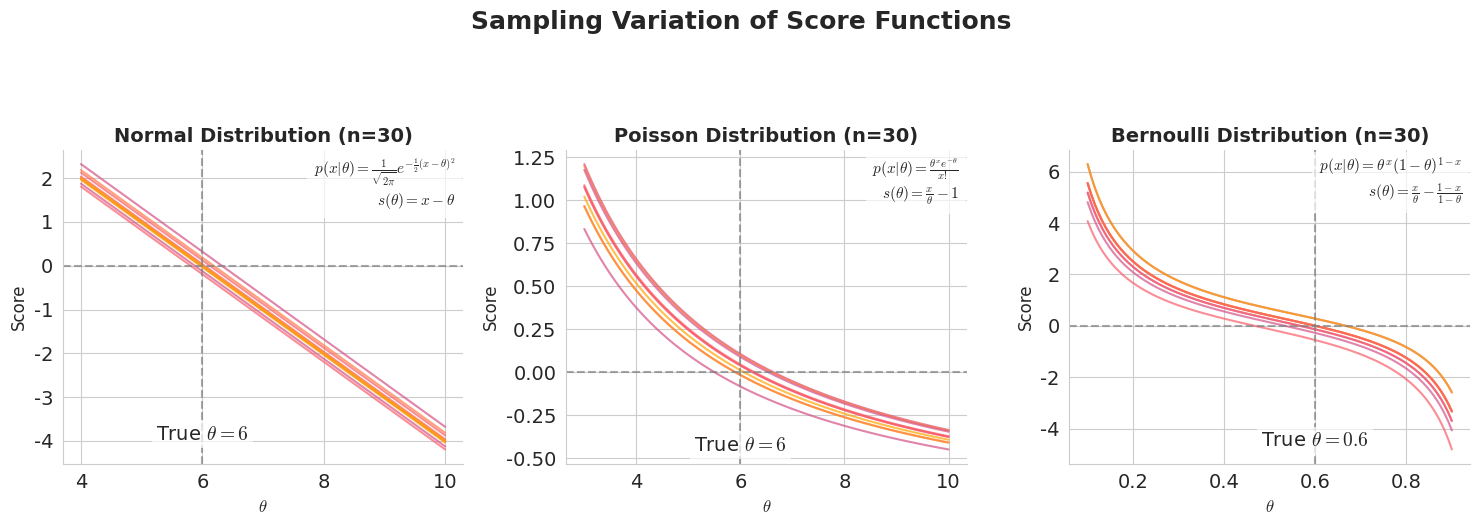

Write Python code to recreate this figure.
#!/usr/bin/env python3
"""
Fisher Information and Score Functions Visualization

This script implements and visualizes score functions for different probability distributions:
- Normal
- Poisson
- Bernoulli
- Cauchy

The score function is the derivative of the log-likelihood with respect to the parameter.
"""

import numpy as np
import matplotlib.pyplot as plt
from scipy import stats
import seaborn as sns
from typing import Callable, List, Tuple

# Set plot style
sns.set_style("whitegrid")
plt.rcParams.update({'font.size': 12})


def normal_score(x: np.ndarray, theta: float) -> np.ndarray:
    """
    Score function for normal distribution with mean theta and variance 1.
    
    Args:
        x: Sample data
        theta: Mean parameter
        
    Returns:
        Score function values
    """
    return x - theta  # For normal with mean theta and variance 1, score = x - theta


def poisson_score(x: np.ndarray, theta: float) -> np.ndarray:
    """
    Score function for Poisson distribution with rate parameter theta.
    
    Args:
        x: Sample data
        theta: Rate parameter
        
    Returns:
        Score function values
    """
    return x/theta - 1  # For Poisson with rate theta, score = x/theta - 1


def bernoulli_score(x: np.ndarray, theta: float) -> np.ndarray:
    """
    Score function for Bernoulli distribution with probability theta.
    
    Args:
        x: Sample data (0 or 1)
        theta: Probability parameter
        
    Returns:
        Score function values
    """
    return x/theta - (1-x)/(1-theta)  # For Bernoulli with prob theta, score = x/theta - (1-x)/(1-theta)


def cauchy_score(x: np.ndarray, theta: float) -> np.ndarray:
    """
    Score function for Cauchy distribution with location parameter theta.
    
    Args:
        x: Sample data
        theta: Location parameter
        
    Returns:
        Score function values
    """
    return 2 * (x - theta) / (1 + (x - theta)**2)  # For Cauchy with location theta


def generate_samples(dist_func: Callable, true_param: float, n_samples: int, 
                    n_datasets: int, **kwargs) -> np.ndarray:
    """
    Generate multiple datasets from a distribution.
    
    Args:
        dist_func: Distribution function from scipy.stats
        true_param: True parameter value
        n_samples: Number of samples per dataset
        n_datasets: Number of datasets to generate
        **kwargs: Additional parameters for the distribution
        
    Returns:
        Array of shape (n_datasets, n_samples) containing the samples
    """
    samples = np.zeros((n_datasets, n_samples))
    for i in range(n_datasets):
        samples[i] = dist_func.rvs(true_param, size=n_samples, **kwargs)
    return samples


def plot_score_functions(ax, samples: np.ndarray, score_func: Callable, 
                        param_range: np.ndarray, true_param: float, 
                        distribution_name: str, n_samples: int,
                        pdf_formula: str, score_formula: str) -> None:
    """
    Plot score functions for multiple datasets.
    
    Args:
        ax: Matplotlib axis
        samples: Sample datasets
        score_func: Score function
        param_range: Range of parameter values to evaluate
        true_param: True parameter value
        distribution_name: Name of the distribution
        n_samples: Number of samples per dataset
        pdf_formula: Formula for the PDF/PMF
        score_formula: Formula for the score function
    """
    # Use a modern color palette
    custom_palette = ['#d45087', '#f95d6a', '#ff7c43', '#ffa600']
    colors = sns.color_palette(custom_palette, n_colors=samples.shape[0])
    
    for i in range(samples.shape[0]):
        sample = samples[i]
        scores = np.array([np.mean(score_func(sample, theta)) for theta in param_range])
        ax.plot(param_range, scores, color=colors[i], alpha=0.7, linewidth=1.5)
    
    ax.axhline(y=0, color='gray', linestyle='--', alpha=0.7)
    ax.axvline(x=true_param, color='gray', linestyle='--', alpha=0.7)
    
    # Add annotation for true parameter
    ax.text(true_param, ax.get_ylim()[0]*0.9, 
            f"True $\\theta={true_param}$", 
            ha='center', va='bottom', 
            bbox=dict(facecolor='white', alpha=0.7, edgecolor='none', pad=3))
    
    ax.set_xlabel(r'$\theta$', fontsize=12)
    ax.set_ylabel('Score', fontsize=12)
    
    # Create a title with the distribution and formulas
    title = f"{distribution_name} Distribution (n={n_samples})"
    ax.set_title(title, fontsize=14, fontweight='bold')
    
    # Add formulas as text in the top right corner
    formula_text = pdf_formula + '\n' + score_formula
    ax.text(0.98, 0.98, formula_text,
            ha='right', va='top', transform=ax.transAxes,
            bbox=dict(facecolor='white', alpha=0.7, edgecolor='none', pad=5),
            fontsize=11)
    
    ax.spines['top'].set_visible(False)
    ax.spines['right'].set_visible(False)


def main():
    """Main function to generate plots."""
    # Set a modern style with LaTeX rendering
    sns.set_style("whitegrid")
    plt.rcParams.update({
        'font.size': 14,
        'mathtext.fontset': 'cm',  # Use Computer Modern for math text
        'figure.figsize': (15, 5),  # Modified for single row
        'figure.dpi': 300,
        'savefig.dpi': 600,
        'savefig.format': 'pdf',
        'savefig.bbox': 'tight',
        'savefig.pad_inches': 0.1
    })
    
    n_samples = 30
    n_datasets = 10
    
    # Create figure with subplots - single row of three
    fig, axes = plt.subplots(1, 3, figsize=(15, 5))
    
    # Add a main title to the figure
    fig.suptitle("Sampling Variation of Score Functions", fontsize=18, fontweight='bold', y=1.05)
    
    # 1. Normal distribution
    true_theta_normal = 6
    param_range_normal = np.linspace(4, 10, 100)
    normal_samples = generate_samples(stats.norm, true_theta_normal, n_samples, n_datasets, scale=1)
    normal_pdf = r"$p(x|\theta) = \frac{1}{\sqrt{2\pi}}e^{-\frac{1}{2}(x-\theta)^2}$"
    normal_score_formula = r"$s(\theta) = x - \theta$"
    plot_score_functions(axes[0], normal_samples, normal_score, 
                        param_range_normal, true_theta_normal, 
                        "Normal", n_samples,
                        normal_pdf, normal_score_formula)
    
    # 2. Poisson distribution
    true_theta_poisson = 6
    param_range_poisson = np.linspace(3, 10, 100)
    poisson_samples = generate_samples(stats.poisson, true_theta_poisson, n_samples, n_datasets)
    poisson_pmf = r"$p(x|\theta) = \frac{\theta^x e^{-\theta}}{x!}$"
    poisson_score_formula = r"$s(\theta) = \frac{x}{\theta} - 1$"
    plot_score_functions(axes[1], poisson_samples, poisson_score, 
                        param_range_poisson, true_theta_poisson, 
                        "Poisson", n_samples,
                        poisson_pmf, poisson_score_formula)
    
    # 3. Bernoulli distribution
    true_theta_bernoulli = 0.6
    param_range_bernoulli = np.linspace(0.1, 0.9, 100)
    bernoulli_samples = generate_samples(stats.bernoulli, true_theta_bernoulli, n_samples, n_datasets)
    bernoulli_pmf = r"$p(x|\theta) = \theta^x (1-\theta)^{1-x}$"
    bernoulli_score_formula = r"$s(\theta) = \frac{x}{\theta} - \frac{1-x}{1-\theta}$"
    plot_score_functions(axes[2], bernoulli_samples, bernoulli_score, 
                        param_range_bernoulli, true_theta_bernoulli, 
                        "Bernoulli", n_samples,
                        bernoulli_pmf, bernoulli_score_formula)
    
    # Adjust spacing between subplots for better readability
    plt.tight_layout(rect=[0, 0, 1, 0.95])
    
    # Save as PDF with high resolution
    plt.savefig('score_functions.pdf', format='pdf', dpi=600, bbox_inches='tight', pad_inches=0.1)
    
    # Also save as PNG for quick viewing
    plt.savefig('score_functions.png', dpi=300, bbox_inches='tight')
    # plt.show()


if __name__ == "__main__":
    main()
